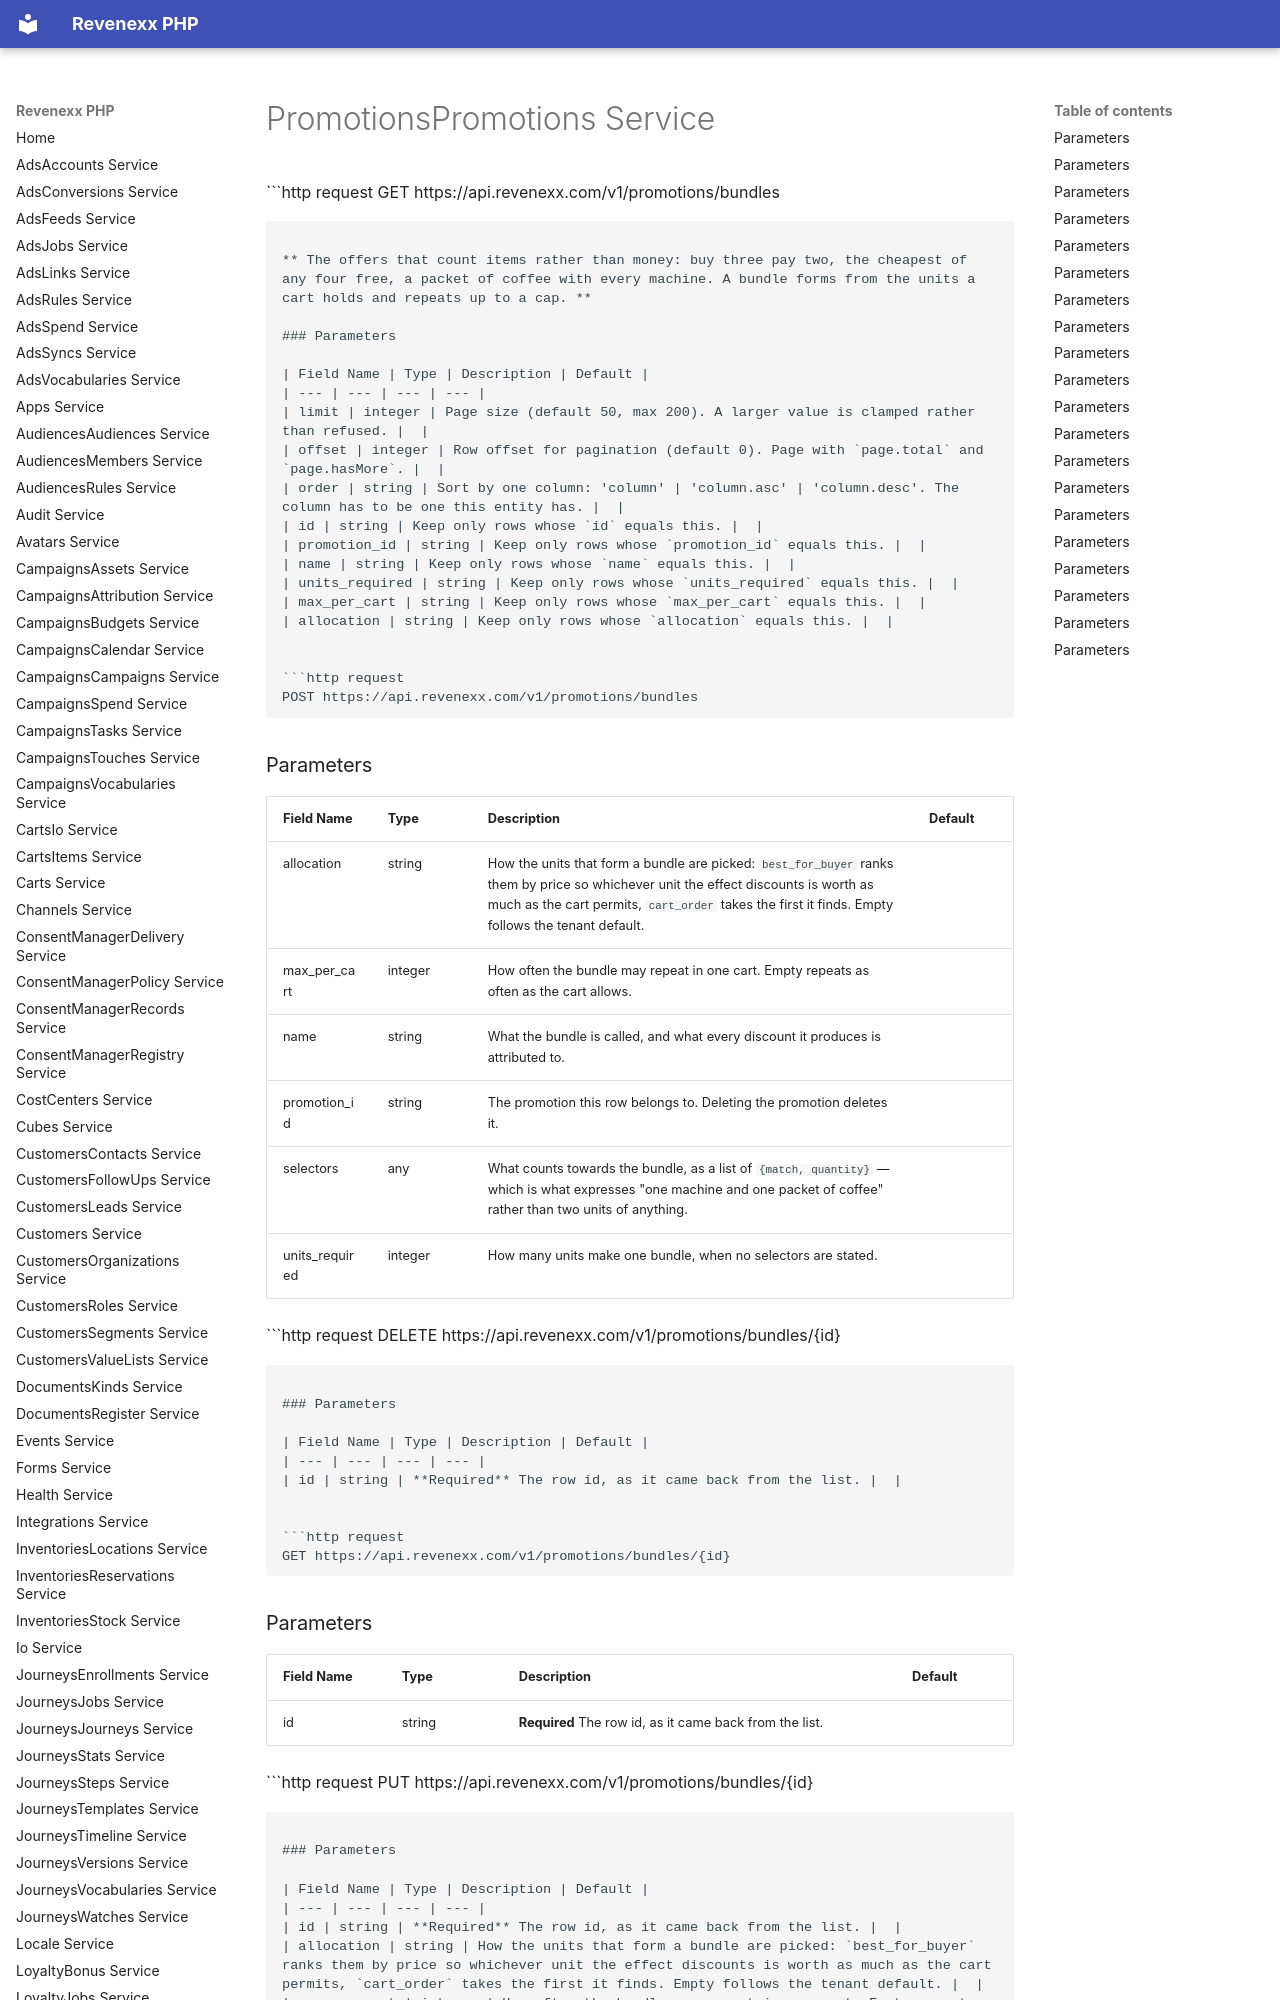

repository: revenexx-sdks/php · page: promotions.promotions/index.html · generator: mkdocs

# PromotionsPromotions Service


```http request
GET https://api.revenexx.com/v1/promotions/bundles
```

** The offers that count items rather than money: buy three pay two, the cheapest of any four free, a packet of coffee with every machine. A bundle forms from the units a cart holds and repeats up to a cap. **

### Parameters

| Field Name | Type | Description | Default |
| --- | --- | --- | --- |
| limit | integer | Page size (default 50, max 200). A larger value is clamped rather than refused. |  |
| offset | integer | Row offset for pagination (default 0). Page with `page.total` and `page.hasMore`. |  |
| order | string | Sort by one column: 'column' | 'column.asc' | 'column.desc'. The column has to be one this entity has. |  |
| id | string | Keep only rows whose `id` equals this. |  |
| promotion_id | string | Keep only rows whose `promotion_id` equals this. |  |
| name | string | Keep only rows whose `name` equals this. |  |
| units_required | string | Keep only rows whose `units_required` equals this. |  |
| max_per_cart | string | Keep only rows whose `max_per_cart` equals this. |  |
| allocation | string | Keep only rows whose `allocation` equals this. |  |


```http request
POST https://api.revenexx.com/v1/promotions/bundles
```

### Parameters

| Field Name | Type | Description | Default |
| --- | --- | --- | --- |
| allocation | string | How the units that form a bundle are picked: `best_for_buyer` ranks them by price so whichever unit the effect discounts is worth as much as the cart permits, `cart_order` takes the first it finds. Empty follows the tenant default. |  |
| max_per_cart | integer | How often the bundle may repeat in one cart. Empty repeats as often as the cart allows. |  |
| name | string | What the bundle is called, and what every discount it produces is attributed to. |  |
| promotion_id | string | The promotion this row belongs to. Deleting the promotion deletes it. |  |
| selectors | any | What counts towards the bundle, as a list of `{match, quantity}` — which is what expresses "one machine and one packet of coffee" rather than two units of anything. |  |
| units_required | integer | How many units make one bundle, when no selectors are stated. |  |


```http request
DELETE https://api.revenexx.com/v1/promotions/bundles/{id}
```

### Parameters

| Field Name | Type | Description | Default |
| --- | --- | --- | --- |
| id | string | **Required** The row id, as it came back from the list. |  |


```http request
GET https://api.revenexx.com/v1/promotions/bundles/{id}
```

### Parameters

| Field Name | Type | Description | Default |
| --- | --- | --- | --- |
| id | string | **Required** The row id, as it came back from the list. |  |


```http request
PUT https://api.revenexx.com/v1/promotions/bundles/{id}
```
